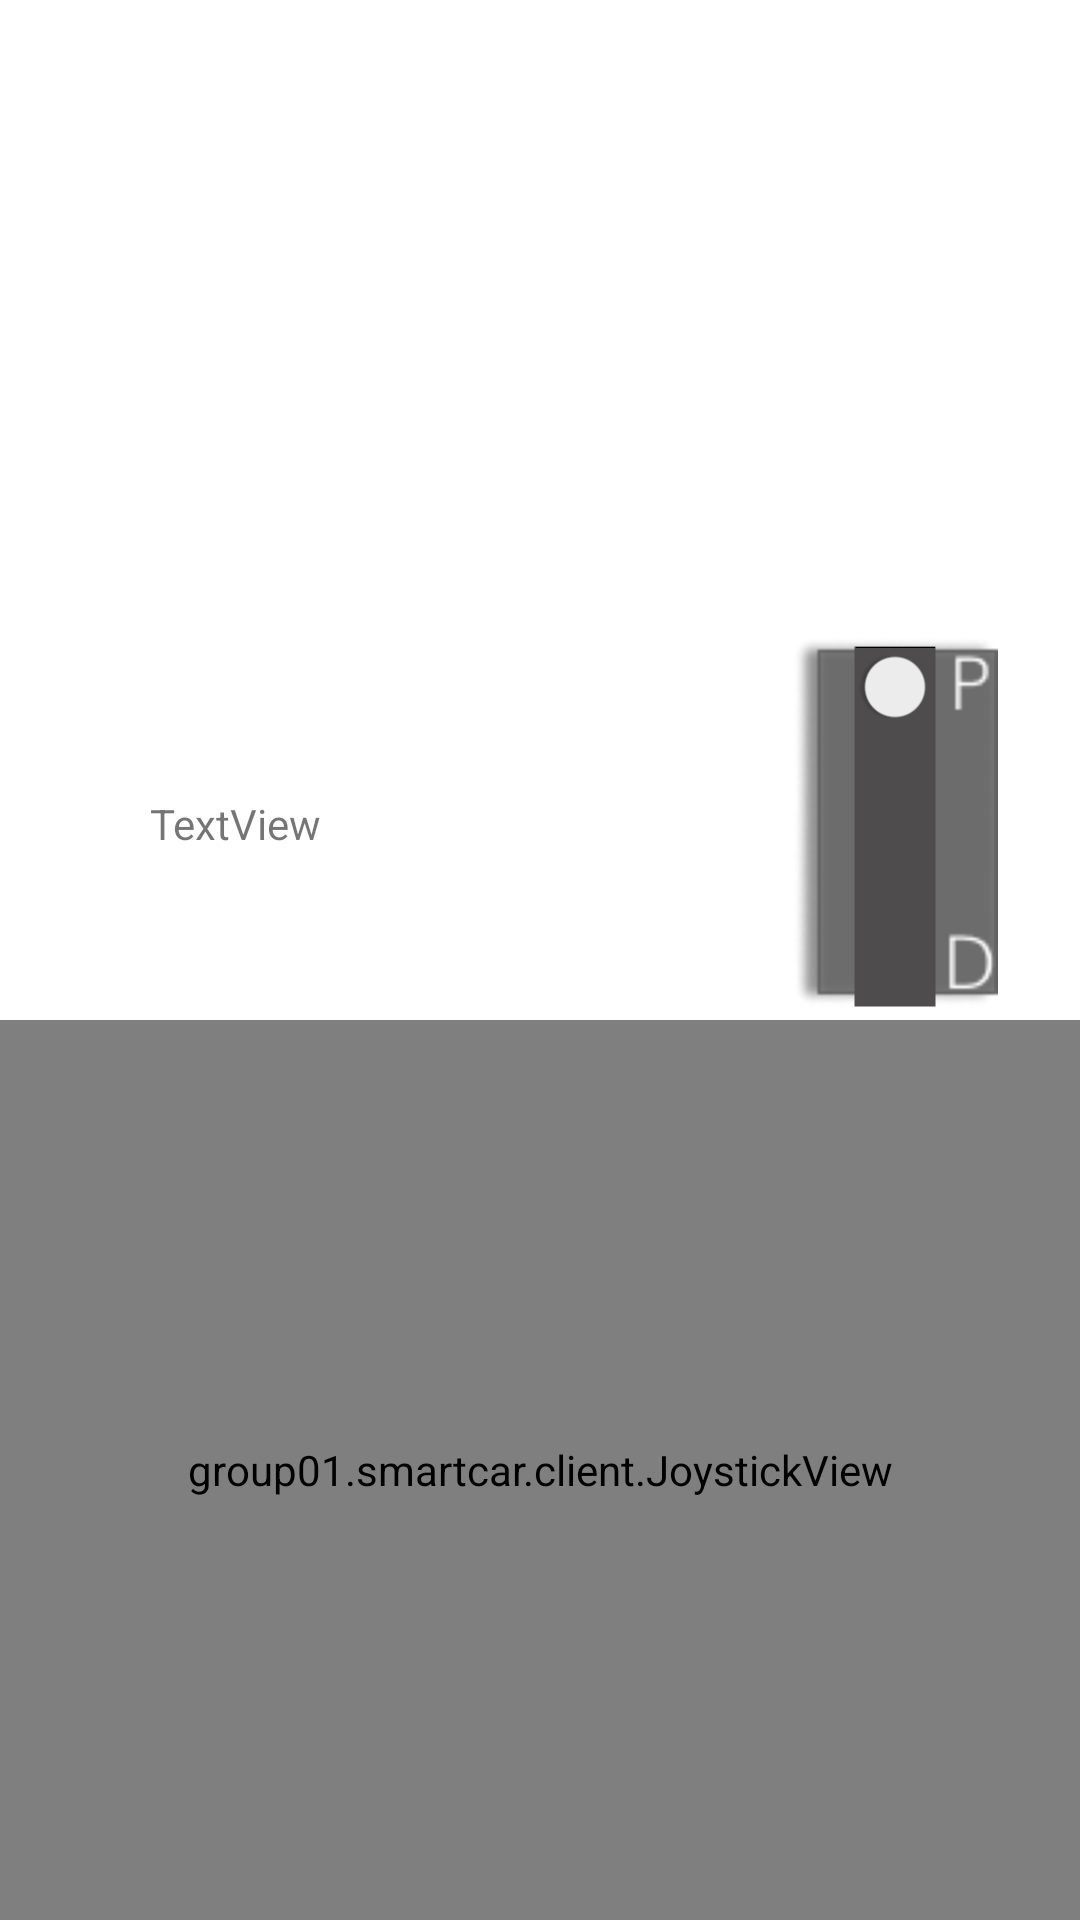

Android layout source for this screen:
<!-- AndroidManifest.xml: activity theme Theme.SmartcarClient -->
<!-- res/layout/activity_main.xml -->
<?xml version="1.0" encoding="utf-8"?>
<androidx.constraintlayout.widget.ConstraintLayout xmlns:android="http://schemas.android.com/apk/res/android"
    xmlns:app="http://schemas.android.com/apk/res-auto"
    xmlns:tools="http://schemas.android.com/tools"
    android:layout_width="match_parent"
    android:layout_height="match_parent"
    android:rotation="0"
    tools:context=".MainActivity">

    <ImageView
        android:id="@+id/imageView"
        android:layout_width="match_parent"
        android:layout_height="0dp"
        android:layout_weight="0.3"
        android:contentDescription="cameraView"
        app:layout_constraintStart_toStartOf="parent"
        app:layout_constraintTop_toTopOf="parent" />

    <group01.smartcar.client.JoystickView
        android:id="@+id/joystickView2"
        android:layout_width="match_parent"
        android:layout_height="300dp"
        app:layout_constraintBottom_toBottomOf="parent" />

    <Switch
        android:id="@+id/drive_park_switch"
        android:layout_width="wrap_content"
        android:layout_height="wrap_content"
        android:layout_marginBottom="32dp"
        android:background="@drawable/gearbox_vertical_background"
        android:rotation="90"
        android:scrollbarSize="4dp"
        android:switchMinWidth="120dp"
        android:track="@color/grey"
        app:layout_constraintBottom_toTopOf="@+id/joystickView2"
        app:layout_constraintEnd_toEndOf="parent" />

    <TextView
        android:id="@+id/simpleSpeedometer"
        android:layout_width="wrap_content"
        android:layout_height="wrap_content"
        android:layout_marginStart="50dp"
        android:layout_marginLeft="50dp"
        android:layout_marginBottom="56dp"
        android:text="TextView"
        app:layout_constraintBottom_toTopOf="@+id/joystickView2"
        app:layout_constraintStart_toStartOf="parent" />


</androidx.constraintlayout.widget.ConstraintLayout>
<!-- resources referenced by this layout -->
<resources>
  <color name="grey">#4E4C4C</color>
  <!-- drawable gearbox_vertical_background: png bitmap (drawable, 3114 bytes) -->
  <style name="Theme.SmartcarClient" parent="Theme.MaterialComponents.DayNight.DarkActionBar">
          
          <item name="colorPrimary">@color/purple_500</item>
          <item name="colorPrimaryVariant">@color/purple_700</item>
          <item name="colorOnPrimary">@color/white</item>
          
          <item name="colorSecondary">@color/teal_200</item>
          <item name="colorSecondaryVariant">@color/teal_700</item>
          <item name="colorOnSecondary">@color/black</item>
          
          <item name="android:statusBarColor" tools:targetApi="l">?attr/colorPrimaryVariant</item>
          
      </style>
  <color name="purple_500">#FF6200EE</color>
  <color name="purple_700">#FF3700B3</color>
  <color name="white">#FFFFFFFF</color>
  <color name="teal_200">#FF03DAC5</color>
  <color name="teal_700">#FF018786</color>
  <color name="black">#FF000000</color>
</resources>
